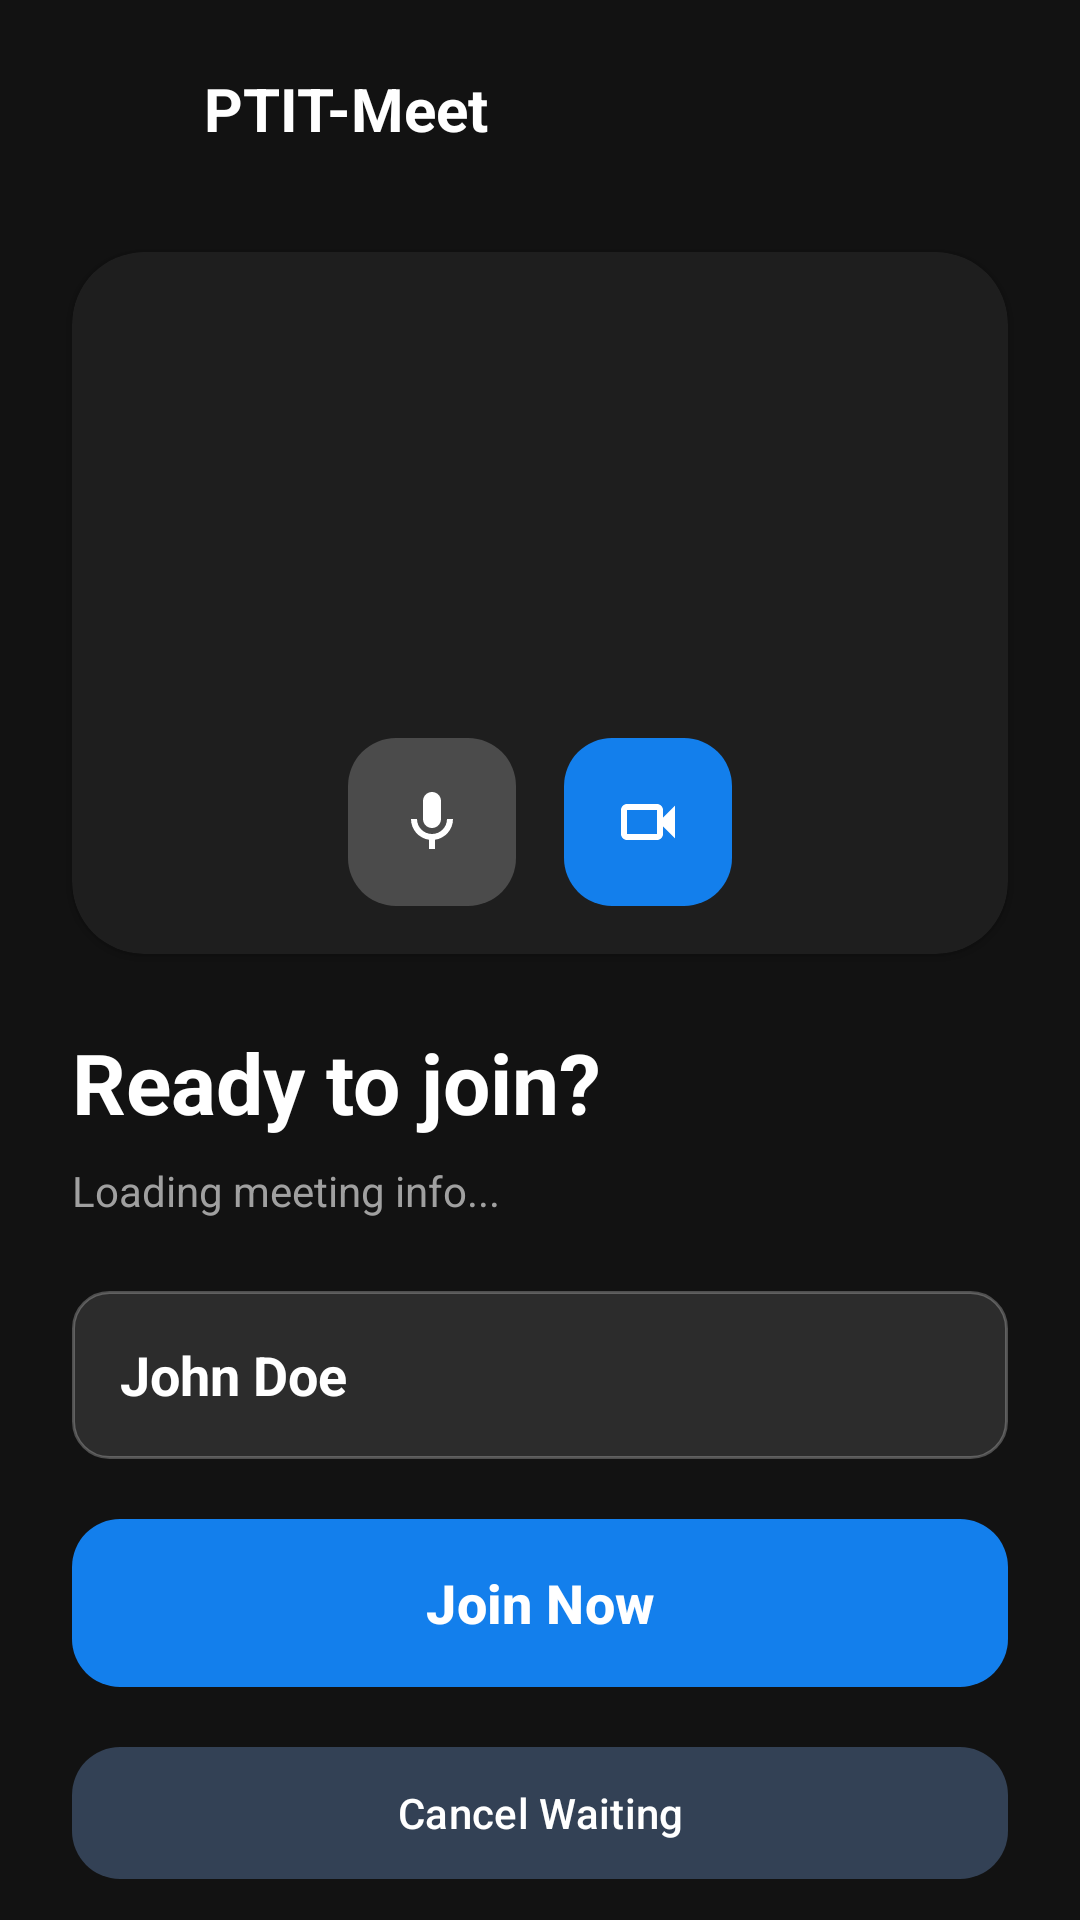

Layout XML and referenced resources for this Android screen:
<!-- AndroidManifest.xml: application theme Theme.PTITMeet -->
<!-- res/layout/activity_waiting_room.xml -->
<?xml version="1.0" encoding="utf-8"?>

<androidx.core.widget.NestedScrollView
    xmlns:android="http://schemas.android.com/apk/res/android"
    xmlns:app="http://schemas.android.com/apk/res-auto"
    xmlns:tools="http://schemas.android.com/tools"
    android:layout_width="match_parent"
    android:layout_height="match_parent"
    android:fillViewport="true"
    android:background="#121212">

    <androidx.constraintlayout.widget.ConstraintLayout
        android:layout_width="match_parent"
        android:layout_height="wrap_content"
        android:paddingBottom="24dp">

        <ImageButton
            android:id="@+id/btnBack"
            android:layout_width="48dp"
            android:layout_height="48dp"
            android:background="?attr/selectableItemBackgroundBorderless"
            android:src="@drawable/ic_back"
            app:tint="@color/white"
            android:layout_margin="12dp"
            app:layout_constraintTop_toTopOf="parent"
            app:layout_constraintStart_toStartOf="parent"/>

        <TextView
            android:id="@+id/tvAppName"
            android:layout_width="wrap_content"
            android:layout_height="wrap_content"
            android:text="PTIT-Meet"
            android:textColor="@color/white"
            android:textSize="20sp"
            android:textStyle="bold"
            app:layout_constraintTop_toTopOf="@id/btnBack"
            app:layout_constraintBottom_toBottomOf="@id/btnBack"
            app:layout_constraintStart_toEndOf="@id/btnBack"
            android:layout_marginStart="8dp"/>



        <androidx.cardview.widget.CardView
            android:id="@+id/cvPreview"
            android:layout_width="0dp"
            android:layout_height="0dp"
            android:layout_margin="24dp"
            app:cardCornerRadius="24dp"
            app:cardBackgroundColor="#1E1E1E"
            app:layout_constraintTop_toBottomOf="@id/btnBack"
            app:layout_constraintStart_toStartOf="parent"
            app:layout_constraintEnd_toEndOf="parent"
            app:layout_constraintDimensionRatio="4:3">

            <androidx.constraintlayout.widget.ConstraintLayout
                android:layout_width="match_parent"
                android:layout_height="match_parent">

                <FrameLayout
                    android:id="@+id/videoPreviewContainer"
                    android:layout_width="match_parent"
                    android:layout_height="match_parent"/>

                <com.google.android.material.floatingactionbutton.FloatingActionButton
                    android:id="@+id/fabToggleMic"
                    android:layout_width="wrap_content"
                    android:layout_height="wrap_content"
                    android:layout_marginBottom="16dp"
                    android:layout_marginEnd="8dp"
                    android:src="@drawable/ic_mic"
                    app:backgroundTint="#33FFFFFF"
                    app:tint="@color/white"
                    app:elevation="0dp"
                    app:layout_constraintBottom_toBottomOf="parent"
                    app:layout_constraintEnd_toStartOf="@+id/fabToggleVideo"
                    app:layout_constraintHorizontal_chainStyle="packed"
                    app:layout_constraintStart_toStartOf="parent" />

                <com.google.android.material.floatingactionbutton.FloatingActionButton
                    android:id="@+id/fabToggleVideo"
                    android:layout_width="wrap_content"
                    android:layout_height="wrap_content"
                    android:layout_marginBottom="16dp"
                    android:layout_marginStart="8dp"
                    android:src="@drawable/ic_videocam"
                    app:backgroundTint="#137fec"
                    app:tint="@color/white"
                    app:elevation="0dp"
                    app:layout_constraintBottom_toBottomOf="parent"
                    app:layout_constraintEnd_toEndOf="parent"
                    app:layout_constraintStart_toEndOf="@+id/fabToggleMic" />

            </androidx.constraintlayout.widget.ConstraintLayout>
        </androidx.cardview.widget.CardView>

        <TextView
            android:id="@+id/tvReady"
            android:layout_width="wrap_content"
            android:layout_height="wrap_content"
            android:text="Ready to join?"
            android:textColor="@color/white"
            android:textSize="28sp"
            android:textStyle="bold"
            android:layout_marginTop="24dp"
            app:layout_constraintTop_toBottomOf="@id/cvPreview"
            app:layout_constraintStart_toStartOf="@id/cvPreview"/>

        <TextView
            android:id="@+id/tvParticipantsCount"
            android:layout_width="wrap_content"
            android:layout_height="wrap_content"
            android:text="Loading meeting info..."
            android:textColor="#A0A0A0"
            android:layout_marginTop="8dp"
            app:layout_constraintTop_toBottomOf="@id/tvReady"
            app:layout_constraintStart_toStartOf="@id/cvPreview"/>

        <TextView
            android:id="@+id/tvDisplayName"
            android:layout_width="0dp"
            android:layout_height="56dp"
            android:layout_marginTop="24dp"
            android:background="@drawable/bg_rounded_input"
            android:gravity="center_vertical"
            android:paddingHorizontal="16dp"
            android:text="John Doe"
            android:textColor="@color/white"
            android:textSize="18sp"
            android:textStyle="bold"
            app:layout_constraintTop_toBottomOf="@id/tvParticipantsCount"
            app:layout_constraintStart_toStartOf="@id/cvPreview"
            app:layout_constraintEnd_toEndOf="@id/cvPreview"/>

        <TextView
            android:id="@+id/tvWaitingMessage"
            android:layout_width="0dp"
            android:layout_height="wrap_content"
            android:layout_marginTop="16dp"
            android:text="Waiting for host to let you in..."
            android:textColor="#90CAF9"
            android:visibility="gone"
            android:background="#1A90CAF9"
            android:padding="12dp"
            app:layout_constraintTop_toBottomOf="@id/tvDisplayName"
            app:layout_constraintStart_toStartOf="@id/cvPreview"
            app:layout_constraintEnd_toEndOf="@id/cvPreview"/>

        <TextView
            android:id="@+id/tvPollingStatus"
            android:layout_width="0dp"
            android:layout_height="wrap_content"
            android:layout_marginTop="8dp"
            android:text=""
            android:textColor="#A0A0A0"
            android:textSize="12sp"
            android:visibility="gone"
            app:layout_constraintTop_toBottomOf="@id/tvWaitingMessage"
            app:layout_constraintStart_toStartOf="@id/cvPreview"
            app:layout_constraintEnd_toEndOf="@id/cvPreview"/>

        <com.google.android.material.button.MaterialButton
            android:id="@+id/btnJoin"
            android:layout_width="0dp"
            android:layout_height="64dp"
            android:layout_marginTop="16dp"
            android:text="Join Now"
            android:textSize="18sp"
            android:textStyle="bold"
            app:cornerRadius="16dp"
            app:backgroundTint="#137fec"
            app:layout_constraintTop_toBottomOf="@id/tvPollingStatus"
            app:layout_constraintStart_toStartOf="@id/cvPreview"
            app:layout_constraintEnd_toEndOf="@id/cvPreview"/>

        <com.google.android.material.button.MaterialButton
            android:id="@+id/btnCancelWaiting"
            android:layout_width="0dp"
            android:layout_height="52dp"
            android:layout_marginTop="12dp"
            android:text="Cancel Waiting"
            android:textAllCaps="false"
            android:textColor="@color/white"
            app:cornerRadius="16dp"
            app:backgroundTint="#334155"
            app:layout_constraintTop_toBottomOf="@id/btnJoin"
            app:layout_constraintStart_toStartOf="@id/cvPreview"
            app:layout_constraintEnd_toEndOf="@id/cvPreview"/>

    </androidx.constraintlayout.widget.ConstraintLayout>
</androidx.core.widget.NestedScrollView>
<!-- resources referenced by this layout -->
<resources>
  <color name="white">#FFFFFFFF</color>
  <!-- drawable bg_rounded_input (drawable) -->
  <shape xmlns:android="http://schemas.android.com/apk/res/android">
      <solid android:color="#2C2C2C" /> <corners android:radius="12dp" />
      <stroke android:width="1dp" android:color="#40FFFFFF" />
  </shape>
  <!-- drawable ic_mic (drawable) -->
  <vector xmlns:android="http://schemas.android.com/apk/res/android"
      android:width="24dp"
      android:height="24dp"
      android:viewportWidth="24"
      android:viewportHeight="24"
      android:tint="#FFFFFF">
      <path
          android:fillColor="@android:color/white"
          android:pathData="M12,14c1.66,0 3,-1.34 3,-3V5c0,-1.66 -1.34,-3 -3,-3S9,3.34 9,5v6C9,12.66 10.34,14 12,14zM17,11c0,2.76 -2.24,5 -5,5s-5,-2.24 -5,-5H5c0,3.53 2.61,6.43 6,6.92V21h2v-3.08c3.39,-0.49 6,-3.39 6,-6.92H17z"/>
  </vector>
  <!-- drawable ic_videocam (drawable) -->
  <vector xmlns:android="http://schemas.android.com/apk/res/android"
      android:width="24dp"
      android:height="24dp"
      android:viewportWidth="24"
      android:viewportHeight="24"
      android:tint="#FFFFFF">
      <path
          android:fillColor="@android:color/white"
          android:pathData="M15,8v8H5V8H15 M15,6H5C3.9,6 3,6.9 3,8v8c0,1.1 0.9,2 2,2h10c1.1,0 2,-0.9 2,-2v-2.5l4,4v-11l-4,4V8C17,6.9 16.1,6 15,6L15,6z"/>
  </vector>
  <style name="Theme.PTITMeet" parent="Base.Theme.PTITMeet" />
  <style name="Base.Theme.PTITMeet" parent="Theme.Material3.DayNight.NoActionBar">
          
          
      </style>
</resources>
